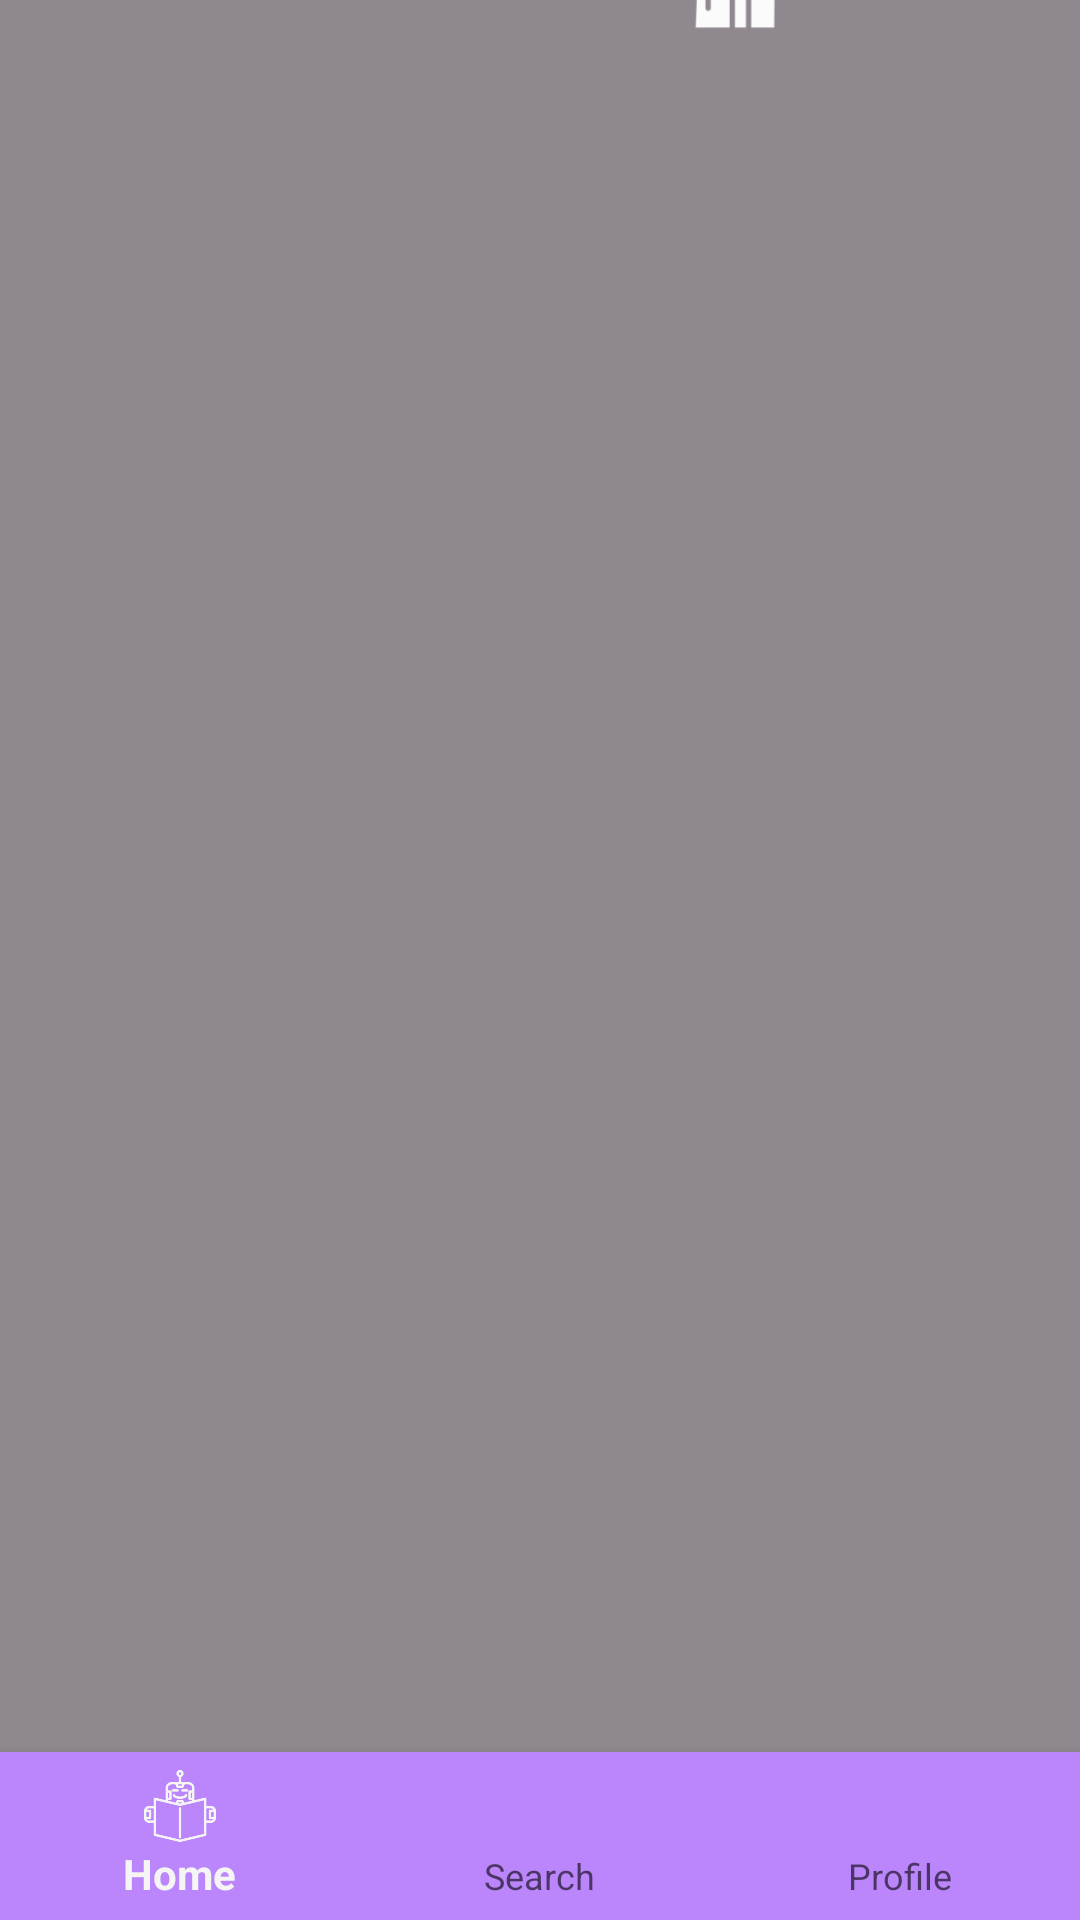

Here is an Android app screen rendered from its layout file. Give the layout XML and the strings, colors and styles it references.
<!-- AndroidManifest.xml: application theme Theme.AppCompat.Light.NoActionBar -->
<!-- res/layout/activity_main.xml -->
<?xml version="1.0" encoding="utf-8"?>
<androidx.constraintlayout.widget.ConstraintLayout xmlns:android="http://schemas.android.com/apk/res/android"
    xmlns:app="http://schemas.android.com/apk/res-auto"
    xmlns:tools="http://schemas.android.com/tools"
    android:layout_width="match_parent"
    android:layout_height="match_parent"
    android:background="#8F888F"
    tools:context=".MainActivity">

    <com.google.android.material.bottomnavigation.BottomNavigationView
        android:id="@+id/nav_view"
        android:layout_width="0dp"
        android:layout_height="wrap_content"
        android:background="@color/purple_200"
        app:labelVisibilityMode="auto"
        app:layout_constraintBottom_toBottomOf="parent"
        app:layout_constraintLeft_toLeftOf="parent"
        app:layout_constraintRight_toRightOf="parent"
        app:menu="@menu/bottom_nav_menu" />

    <androidx.recyclerview.widget.RecyclerView
        android:id="@+id/recyclerview"
        android:layout_width="408dp"
        android:layout_height="571dp"
        app:layout_constraintBottom_toBottomOf="parent"
        app:layout_constraintEnd_toEndOf="parent"
        app:layout_constraintHorizontal_bias="0.0"
        app:layout_constraintStart_toStartOf="parent"
        app:layout_constraintTop_toTopOf="parent"
        app:layout_constraintVertical_bias="0.57" />

    <ImageView
        android:id="@+id/imageView17"
        android:layout_width="wrap_content"
        android:layout_height="wrap_content"
        android:layout_marginBottom="524dp"
        app:layout_constraintBottom_toBottomOf="parent"
        app:layout_constraintEnd_toEndOf="parent"
        app:layout_constraintHorizontal_bias="0.405"
        app:layout_constraintStart_toStartOf="parent"
        app:srcCompat="@drawable/logo" />
</androidx.constraintlayout.widget.ConstraintLayout>
<!-- resources referenced by this layout -->
<resources>
  <!-- drawable logo: png bitmap (drawable-hdpi, 12990 bytes) -->
  <!-- not gathered from this repository: default colours our renderer supplied (Android Studio template values) -->
  <color name="purple_200">#FFBB86FC</color>
</resources>
